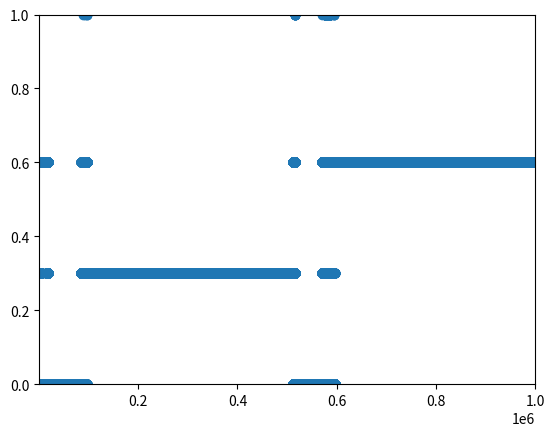

Write the Python code that produced this figure.
import numpy as np
import cmath
import scipy.ndimage as sci
import matplotlib.pyplot as plt

#coloring based on root it converged to (if it did)
def filter(a):
    val = a[0]

    if abs(val) < 0.0001:
        return 0.0
    elif abs(val+0.86603) < 0.0001:
        return 0.3
    elif abs(val-0.86603) < 0.0001:
        return 0.6
    return 1.0

#functions
f = lambda x : x**3-1
f_prime = lambda x : 3*x**2
epsilon = complex(0.5, 0.5)

#setting up x coordinates
x_max = 1000000.0
delta = 0.5
N = int(x_max-1.0)
axis = np.linspace(1.0, x_max, N)
x_n = axis + complex(0, 1)*axis

#computation
for i in range(150):
    print(i)
    
    x_n = x_n - epsilon*f(x_n)/f_prime(x_n)

#plotting
fig, axes = plt.figure(), plt.axes()
results = sci.generic_filter(np.imag(x_n), filter, size=tuple([1]))
line = axes.scatter(axis, results)
plt.xlim([1.0, x_max])
plt.ylim([0.0, 1.0])
plt.show()
    
